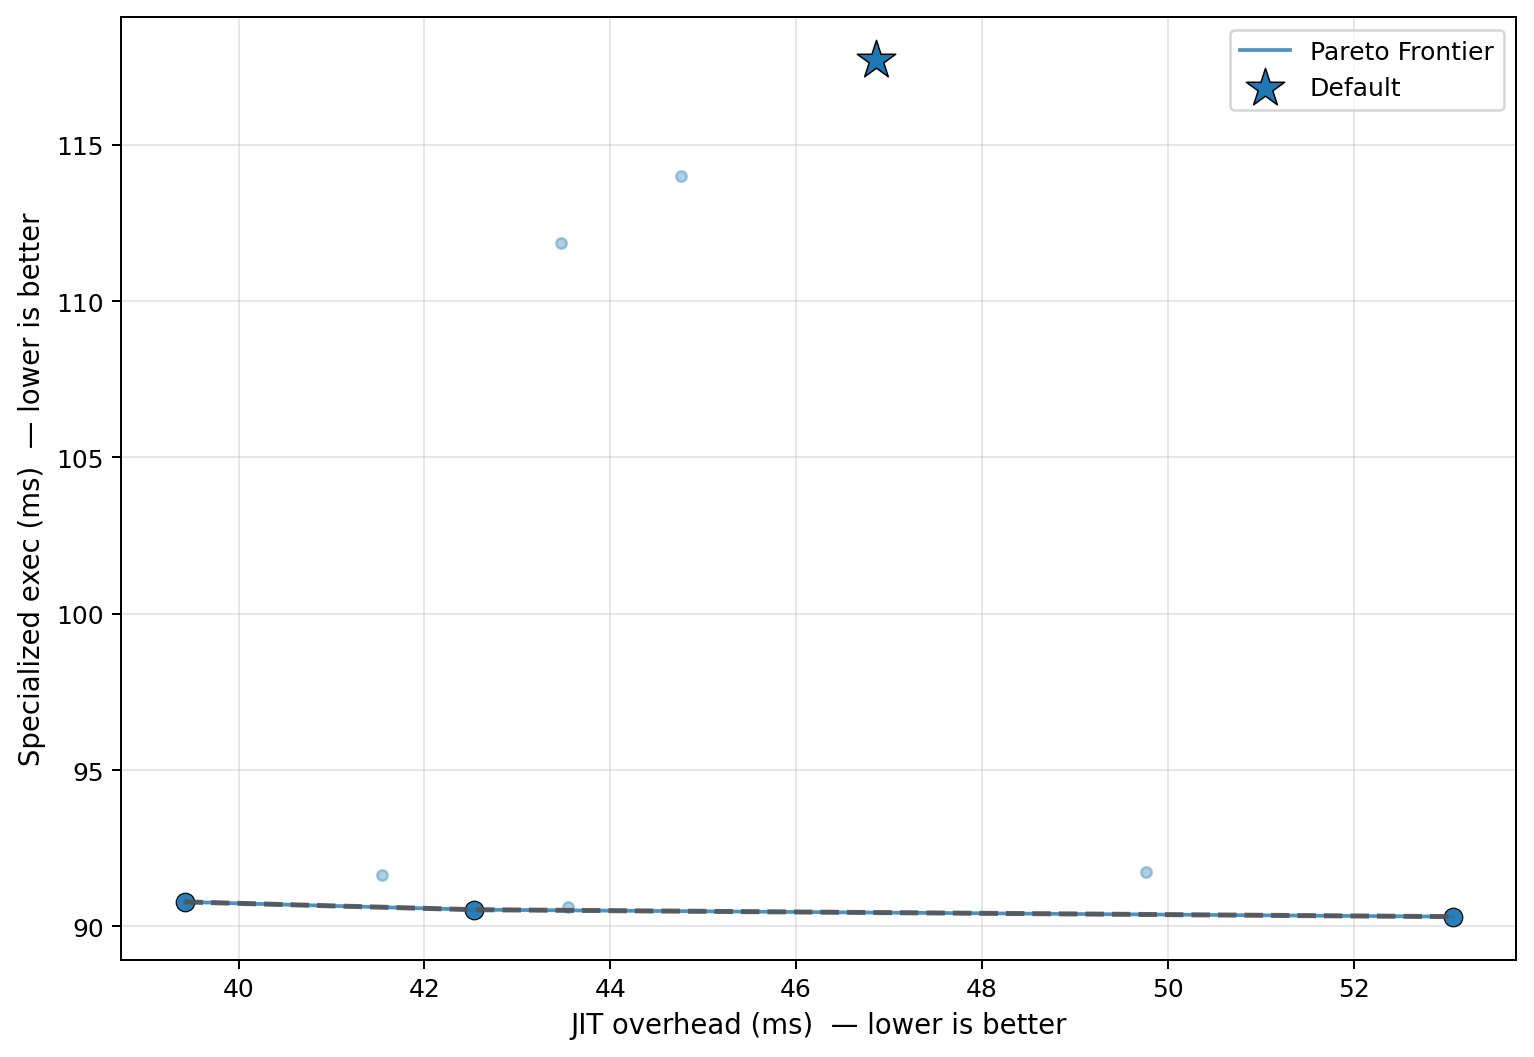

The file beside this chart, header and first rows:
config_label, fixpoint_max, unroll_max, large_module_max, early_prune, o3_final, group, kernel, kv_a, jit_overhead_ms, specialized_exec_ms, unspecialized_exec_ms, amortized_speedup_u_over_s, amortization_point_up_ms, is_pareto_optimal, is_default
default, 10, 128, 50000, 1, 1, uc7_dfa, multi_pattern_match, low, 46.86, 117.7, 145.6, 1.237, 244.6, False, True
o3_only, 1, 128, 50000, 0, 1, uc7_dfa, multi_pattern_match, low, 43.47, 111.9, 139.8, 1.25, 217.5, False, False
no_unroll, 10, 1, 50000, 1, 1, uc7_dfa, multi_pattern_match, low, 42.53, 90.53, 114.4, 1.264, 203.6, True, False
no_prune, 10, 128, 50000, 0, 1, uc7_dfa, multi_pattern_match, low, 44.76, 114, 138.5, 1.215, 252.7, False, False
no_o3_final, 10, 128, 50000, 1, 0, uc7_dfa, multi_pattern_match, low, 39.42, 90.78, 114.3, 1.259, 191.4, True, False
uc_workload_optimal, 22, 5, 1, 1, 1, uc7_dfa, multi_pattern_match, low, 41.54, 91.65, 114.6, 1.25, 207.7, False, False
p0_o3_optimal, 16, 62, 3, 1, 1, uc7_dfa, multi_pattern_match, low, 53.07, 90.31, 115.1, 1.274, 246.7, True, False
aggressive, 20, 256, 50000, 1, 1, uc7_dfa, multi_pattern_match, low, 49.77, 91.74, 116.4, 1.269, 234.9, False, False
fixpoint_2, 2, 128, 50000, 1, 1, uc7_dfa, multi_pattern_match, low, 43.55, 90.63, 115.5, 1.275, 202.1, False, False
